Image classification data set "rgbd" (luoyanai/TOVEP-RGBD-Harvest on GitHub). Class labels (4): mango, orange, pepper, strawberry.

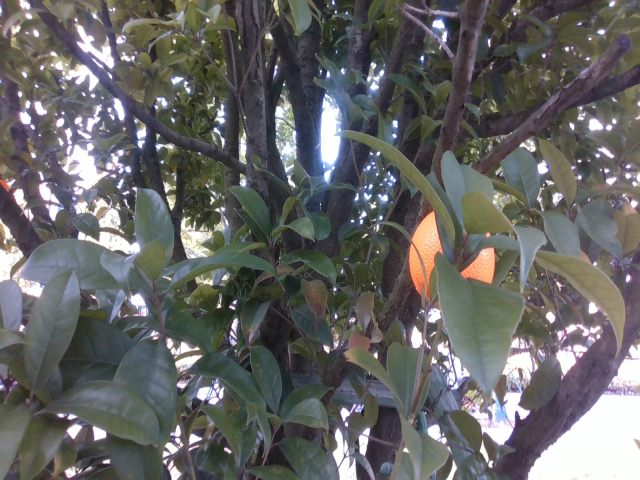
Label: orange

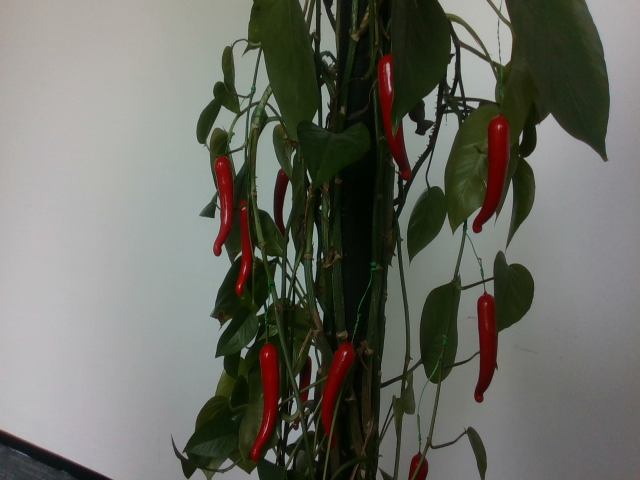
Label: pepper

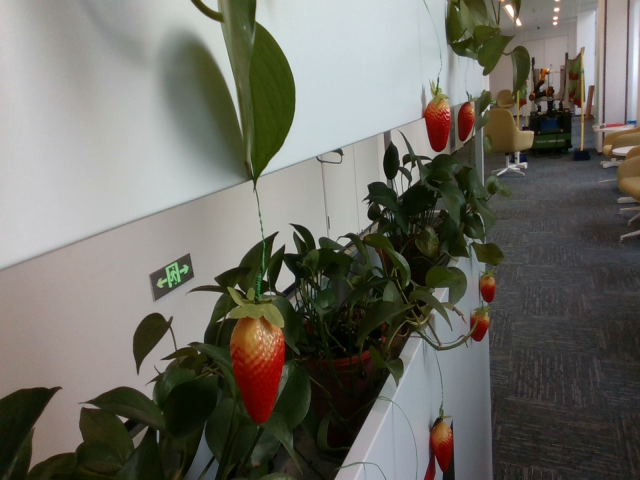
Label: strawberry

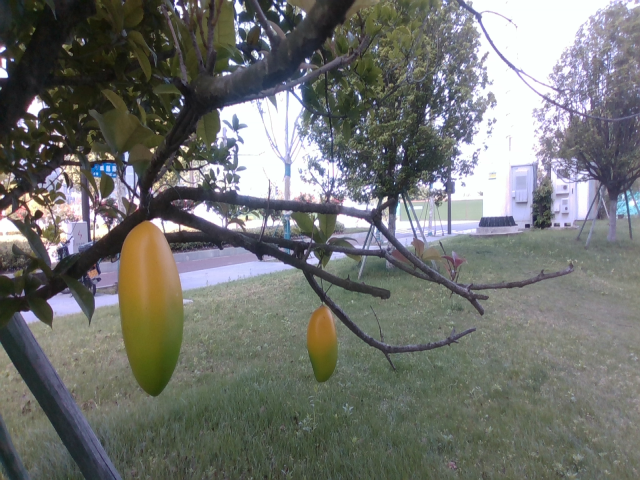
Label: mango

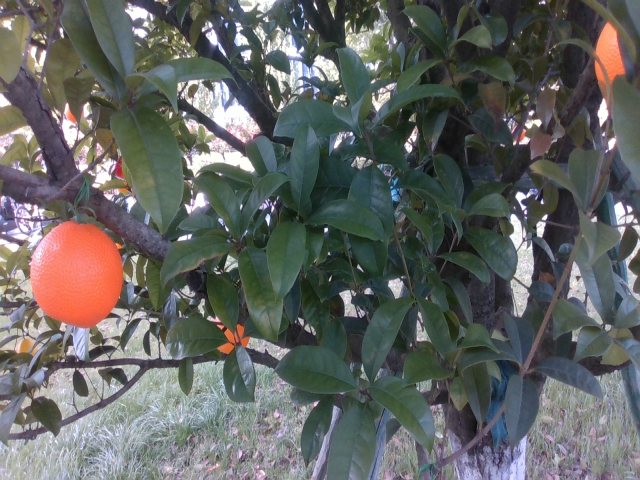
Label: orange

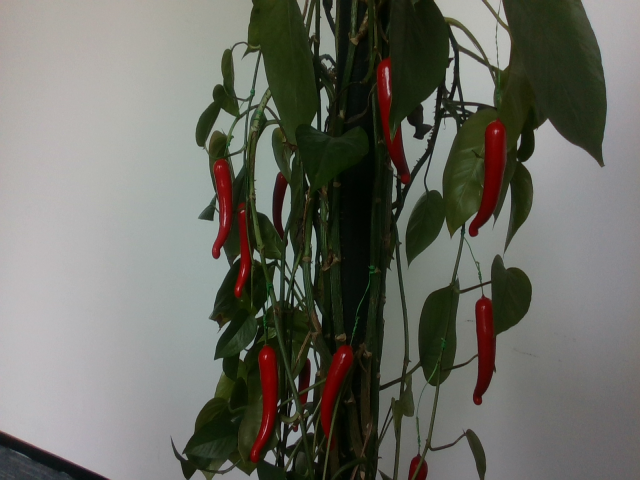
Label: pepper
